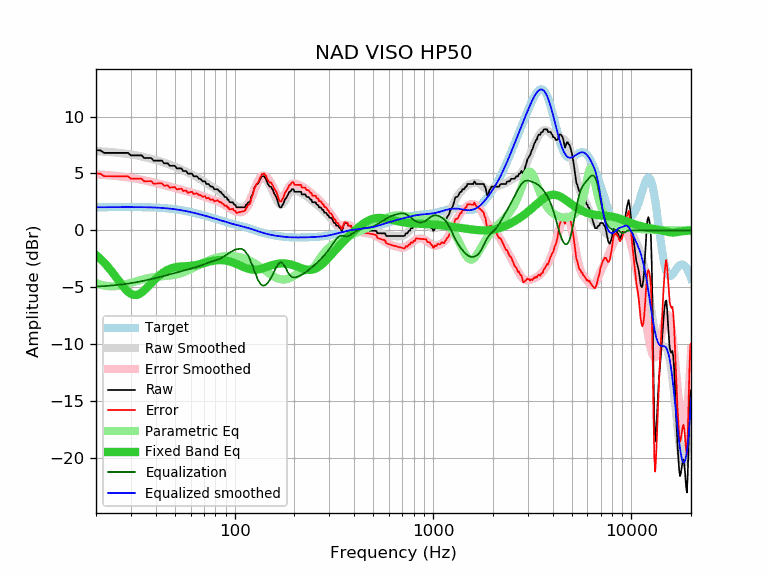

Source data for this figure (header and first rows):
frequency, raw, error, smoothed, error_smoothed, equalization, parametric_eq, equalized_raw, equalized_smoothed, target
20, 7.04, 5.00, 6.96, 4.93, -4.93, -2.16, 2.11, 2.04, 2.04
21, 7.04, 5.00, 6.94, 4.90, -4.90, -2.48, 2.13, 2.04, 2.04
22, 6.81, 4.76, 6.92, 4.88, -4.88, -2.83, 1.93, 2.04, 2.04
23, 6.81, 4.76, 6.90, 4.85, -4.85, -3.20, 1.95, 2.05, 2.05
24, 6.81, 4.76, 6.87, 4.83, -4.83, -3.60, 1.98, 2.05, 2.05
25, 6.81, 4.76, 6.85, 4.80, -4.80, -4.00, 2.01, 2.05, 2.05
26, 6.81, 4.76, 6.81, 4.76, -4.76, -4.40, 2.04, 2.05, 2.05
27, 6.81, 4.76, 6.78, 4.73, -4.73, -4.78, 2.08, 2.05, 2.05
28, 6.81, 4.76, 6.75, 4.70, -4.70, -5.11, 2.11, 2.05, 2.05
29, 6.81, 4.76, 6.71, 4.66, -4.66, -5.38, 2.15, 2.05, 2.05
30, 6.59, 4.54, 6.67, 4.62, -4.62, -5.56, 1.97, 2.05, 2.05
31, 6.59, 4.54, 6.63, 4.58, -4.58, -5.65, 2.01, 2.05, 2.05
32, 6.59, 4.54, 6.59, 4.54, -4.54, -5.65, 2.05, 2.05, 2.05
33, 6.59, 4.54, 6.54, 4.49, -4.49, -5.58, 2.09, 2.05, 2.05
34, 6.59, 4.54, 6.49, 4.45, -4.45, -5.44, 2.14, 2.05, 2.05
35, 6.36, 4.31, 6.44, 4.40, -4.40, -5.26, 1.96, 2.04, 2.04
36, 6.36, 4.32, 6.39, 4.36, -4.36, -5.05, 2.00, 2.04, 2.04
37, 6.36, 4.32, 6.34, 4.31, -4.31, -4.84, 2.05, 2.03, 2.03
38, 6.36, 4.33, 6.29, 4.26, -4.26, -4.62, 2.10, 2.03, 2.03
39, 6.13, 4.11, 6.23, 4.21, -4.21, -4.42, 1.91, 2.02, 2.02
40, 6.13, 4.11, 6.18, 4.17, -4.17, -4.23, 1.96, 2.01, 2.01
41, 6.13, 4.12, 6.13, 4.12, -4.12, -4.06, 2.00, 2.00, 2.00
42, 6.13, 4.13, 6.07, 4.08, -4.08, -3.90, 2.05, 1.99, 1.99
43, 6.13, 4.15, 6.01, 4.03, -4.03, -3.76, 2.09, 1.98, 1.98
44, 5.90, 3.93, 5.96, 3.99, -3.99, -3.64, 1.91, 1.97, 1.97
45, 5.90, 3.94, 5.90, 3.94, -3.94, -3.54, 1.95, 1.95, 1.95
46, 5.90, 3.96, 5.84, 3.90, -3.90, -3.45, 2.00, 1.94, 1.94
47, 5.68, 3.76, 5.78, 3.86, -3.86, -3.38, 1.82, 1.92, 1.92
48, 5.68, 3.77, 5.72, 3.81, -3.81, -3.32, 1.86, 1.90, 1.90
49, 5.68, 3.79, 5.66, 3.77, -3.77, -3.27, 1.91, 1.88, 1.89
50, 5.68, 3.81, 5.59, 3.73, -3.73, -3.23, 1.95, 1.86, 1.87
51, 5.45, 3.60, 5.53, 3.69, -3.69, -3.20, 1.76, 1.84, 1.84
52, 5.45, 3.63, 5.47, 3.65, -3.65, -3.18, 1.80, 1.82, 1.82
53, 5.45, 3.65, 5.41, 3.61, -3.61, -3.16, 1.84, 1.80, 1.80
54, 5.45, 3.67, 5.34, 3.57, -3.57, -3.15, 1.88, 1.77, 1.77
55, 5.22, 3.47, 5.28, 3.53, -3.53, -3.14, 1.69, 1.75, 1.75
56, 5.22, 3.49, 5.22, 3.49, -3.49, -3.14, 1.72, 1.72, 1.72
57, 5.22, 3.52, 5.16, 3.46, -3.46, -3.13, 1.76, 1.70, 1.70
58, 4.99, 3.32, 5.09, 3.42, -3.42, -3.12, 1.57, 1.67, 1.67
59, 4.99, 3.34, 5.03, 3.39, -3.39, -3.11, 1.60, 1.64, 1.64
60, 4.99, 3.37, 4.97, 3.35, -3.35, -3.10, 1.64, 1.62, 1.62
61, 4.99, 3.40, 4.90, 3.32, -3.32, -3.09, 1.67, 1.59, 1.59
62, 4.76, 3.20, 4.84, 3.28, -3.28, -3.07, 1.48, 1.56, 1.56
63, 4.76, 3.23, 4.77, 3.24, -3.24, -3.05, 1.51, 1.53, 1.53
64, 4.76, 3.26, 4.71, 3.21, -3.21, -3.03, 1.55, 1.50, 1.50
65, 4.71, 3.24, 4.64, 3.17, -3.17, -3.00, 1.54, 1.47, 1.47
66, 4.54, 3.10, 4.57, 3.13, -3.13, -2.98, 1.40, 1.44, 1.44
67, 4.54, 3.13, 4.51, 3.09, -3.09, -2.95, 1.44, 1.41, 1.41
68, 4.44, 3.06, 4.44, 3.05, -3.05, -2.92, 1.38, 1.38, 1.38
69, 4.31, 2.95, 4.36, 3.01, -3.01, -2.89, 1.29, 1.35, 1.35
70, 4.31, 2.98, 4.29, 2.97, -2.97, -2.86, 1.34, 1.32, 1.32
71, 4.31, 3.01, 4.22, 2.93, -2.93, -2.83, 1.38, 1.29, 1.29
72, 4.08, 2.81, 4.15, 2.89, -2.89, -2.80, 1.19, 1.26, 1.26
73, 4.08, 2.84, 4.09, 2.85, -2.85, -2.77, 1.23, 1.23, 1.23
74, 4.08, 2.87, 4.02, 2.81, -2.81, -2.74, 1.26, 1.20, 1.20
75, 3.91, 2.73, 3.95, 2.78, -2.78, -2.72, 1.13, 1.17, 1.17
76, 3.85, 2.70, 3.89, 2.75, -2.75, -2.69, 1.10, 1.15, 1.15
77, 3.85, 2.73, 3.83, 2.72, -2.72, -2.67, 1.13, 1.12, 1.12
78, 3.79, 2.70, 3.77, 2.69, -2.69, -2.65, 1.10, 1.09, 1.09
79, 3.62, 2.56, 3.71, 2.66, -2.66, -2.64, 0.96, 1.06, 1.06
... 553 more rows
